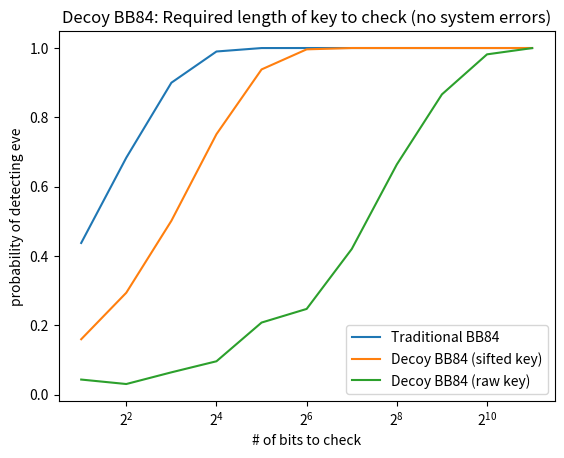
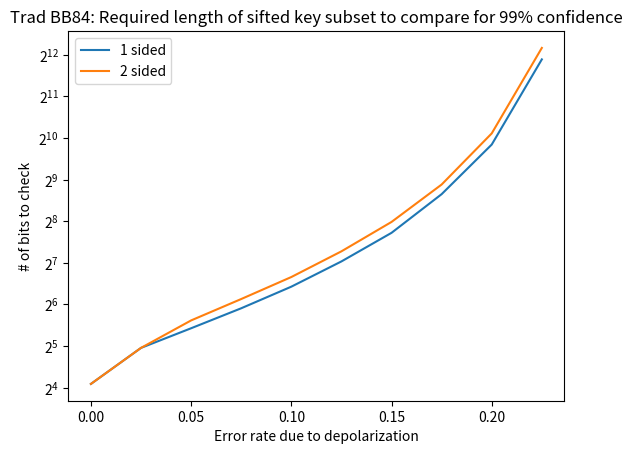
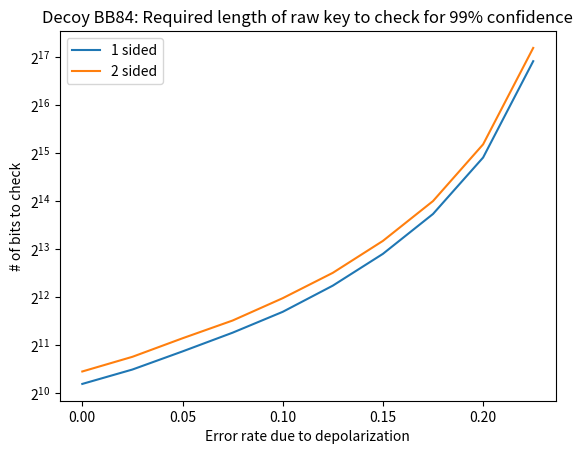
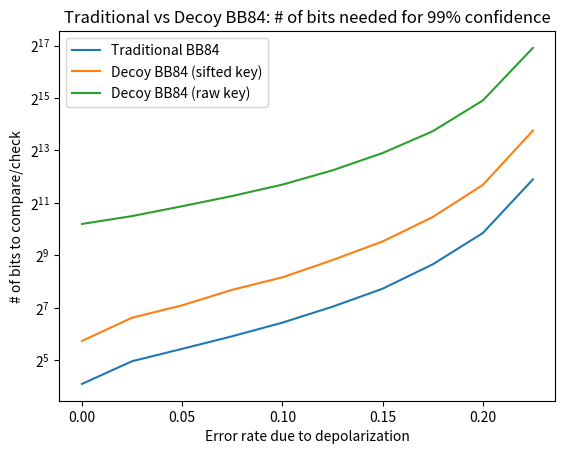
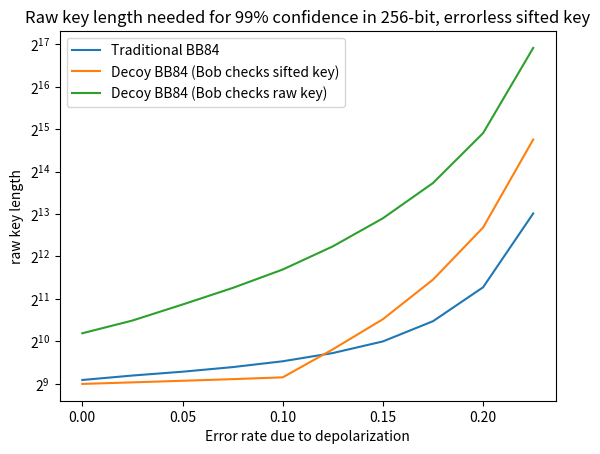
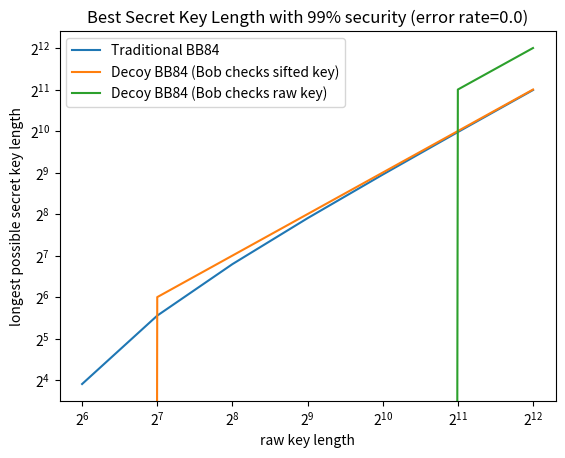
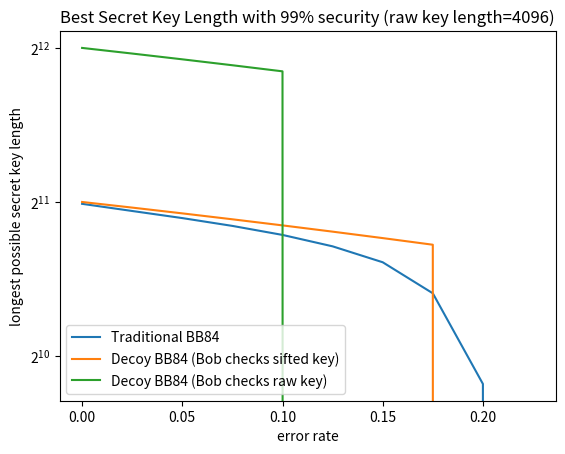

Python code for these plots, in order:
# -*- coding: utf-8 -*-
"""
Created on Tue Jul 13 15:11:48 2021

@author: crowd

This code performs power analyses on variations of QKD with decoys.
Assumptions of this code:
    -Non-decoy states are sent with equal probability (As in Vince/Brit's two-freq decoy BB84 scheme)
    -Eve and Bob choose bases randomly with 1/2 probability
"""

import numpy as np
import matplotlib.pyplot as plt
import scipy.stats as stats

def power_2sided(n,p_0,p_a,alpha):
    #n=number of objects
    #p_0, p_a = proportions for null and alternative hypotheses
    #Solving for beta (prob of a type 2 error)
    
    if p_0==0:
        #find probability that, given Eve is eavesdropping:
            #-no qubits are flipped (if checking QBER), or 
            #-no qubits are decoys (if checking decoy rate)
        #This equals the probability Eve going undetected = power = 1-beta
        beta=stats.binom.pmf(0,n,p_a) #1-P(Eve goes undetected)
    else:
        k1=stats.binom.ppf(alpha/2,n,p_0)
        #print('stats k1 ',k1)
        k2=stats.binom.isf(alpha/2,n,p_0)
        #print('stats k2 ',k2)
        #Now to find power
        beta=stats.binom.cdf(k2,n,p_a)-stats.binom.cdf(k1-1,n,p_a)
    return(1-beta)

def power_1sided(n,p_0,p_a,alpha): #for when the hypothesis test is p_a > p_0
    if p_0==0:
        #find probability that, given Eve is eavesdropping:
            #-no qubits are flipped (if checking QBER), or 
            #-no qubits are decoys (if checking decoy rate)
        #This equals the probability Eve going undetected = power = 1-beta
        power=1-stats.binom.pmf(0,n,p_a) #1-P(Eve goes undetected)
    else:
        k=stats.binom.isf(alpha,n,p_0)
        power=stats.binom.sf(k,n,p_a)
    return power


log2_num_check_bits=np.arange(1,12)
error_rates=np.arange(0.0,0.25,0.025) #error rate due to depolarization
alpha=0.1 #probability of falsely concluding that eve is eavesdropping
min_power=0.99 #minimum probability of falsely concluding that eve is NOT present

##############################################################################################

#arrays for probability of detecting eve vs key length 
detection_probs_trad=np.zeros(len(log2_num_check_bits))
detection_probs_raw_decoy=np.zeros(len(log2_num_check_bits))
detection_probs_sifted_decoy=np.zeros(len(log2_num_check_bits))

#arrays for key length vs error rate
ncb_trad1=np.zeros(len(error_rates)) #check bits for traditional bb84 (1 sided)
ncb_trad2=np.zeros(len(error_rates)) #check bits for traditional bb84 (2 sided)
ncb_raw_decoy1=np.zeros(len(error_rates)) #check bits for decoy bb84 raw key comparison (1 sided)
ncb_raw_decoy2=np.zeros(len(error_rates)) #check bits for decoy bb84 raw key comparison (2 sided)
ncb_sifted_decoy1=np.zeros(len(error_rates)) #check bits for decoy bb84 sifted key comparison (1 sided)

#QBERS and DRs when no errors:
QBER_0_noerr=0 #error rate when there is no Eve and no error (null hypothesis)
QBER_a=0.25 #error rate when there is Eve and no error (alternate hypothesis)
raw_DR_0_noerr=1/6 #raw key decoy rate with no errors and no eve (null hypothesis)
raw_DR_a=5/24 #raw key decoy rate with no errors and eve (alternate hypothesis)
sifted_DR_0_noerr=0 #sifted key decoy rate with no errors and no eve (null hypothesis)
sifted_DR_a=1/12 #sifted key decoy rate with no errors and eve (alternate hypothesis)

#calculate power per keylength for different protocols
for i in range(len(log2_num_check_bits)):
    num_check_bits=int(2**log2_num_check_bits[i])
    detection_probs_trad[i]=power_1sided(num_check_bits,QBER_0_noerr,QBER_a,alpha)
    detection_probs_raw_decoy[i]=power_1sided(num_check_bits, raw_DR_0_noerr, raw_DR_a, alpha)
    detection_probs_sifted_decoy[i]=power_1sided(num_check_bits, sifted_DR_0_noerr, sifted_DR_a, alpha)
       
#Traditional: calculate number of bits to check in order to have power >= 0.99
for x in range(len(error_rates)):
    #For the code below, I want to iterate over keylengths, and test if it is sufficient to have a power above some value.
    QBER_0=error_rates[x] #error rate when there is no Eve (null hypothesis)
    #QBER_a=1/2*EER + 1/4 #error rate when there is Eve and error (alternate hypothesis)
    
    #1 sided power analysis
    for keylengths1 in range(100,5500,100): #Checking in multiples of 100
        power=power_1sided(keylengths1,QBER_0,QBER_a,alpha)
        if power >= min_power:
            k_temp1=keylengths1
            for keylengths1_refined in range(k_temp1-99,k_temp1+1): #Checking one-by-one in the range where k is.
                power=power_1sided(keylengths1_refined,QBER_0,QBER_a,alpha)
                if power >= min_power:
                    ncb_trad1[x]=keylengths1_refined
                    break  
            break
    
    #2 sided power analysis
    for keylengths2 in range(100,5500,100): #Checking in multiples of 100
        power=power_2sided(keylengths2,QBER_0,QBER_a,alpha)
        if power >= min_power:
            k_temp=keylengths2
            for keylengths2_refined in range(k_temp-99,k_temp+1): #Checking one-by-one in the range where k is.
                power=power_2sided(keylengths2_refined,QBER_0,QBER_a,alpha)
                if power >= min_power:
                    ncb_trad2[x]=keylengths2_refined
                    break  
            break


###############################################################################
#Decoy states

#Decoy, raw key comparison: calculate number of bits to check in order to have power >= 0.99
for x in range(len(error_rates)):
    DR_0=1/6+1/6*error_rates[x] #expected decoy rate when there is no Eve (null hypothesis)
    
    for keylengths2 in range(1000,200000,1000): #Checking in multiples of 100
        power=power_2sided(keylengths2,DR_0,raw_DR_a,alpha)
        if power >= min_power:
            k_temp=keylengths2
            for keylengths2_refined in range(k_temp-990,k_temp+10,10): #Checking one-by-one in the range where k is.
                power=power_2sided(keylengths2_refined,DR_0,raw_DR_a,alpha)
                if power >= min_power:
                    ncb_raw_decoy2[x]=keylengths2_refined
                    break  
            break
    for keylengths1 in range(1000,200000,1000): #Checking in multiples of 100
        power=power_1sided(keylengths1,DR_0,raw_DR_a,alpha)
        if power >= min_power:
            k_temp1=keylengths1
            for keylengths1_refined in range(k_temp1-990,k_temp1+10,10): #Checking one-by-one in the range where k is.
                power=power_1sided(keylengths1_refined,DR_0,raw_DR_a,alpha)
                if power >= min_power:
                    ncb_raw_decoy1[x]=keylengths1_refined
                    break  
            break

#Decoy, sifted key comparison: calculate number of bits to check in order to have power >= 0.99
for x in range(len(error_rates)):
    #For the code below, I want to iterate over keylengths, and test if it is sufficient to have a power above some value.
    DR_0=1/3*error_rates[x] #expected decoy rate when there is no Eve (null hypothesis)
    
    for keylengths1 in range(100,15000,100): #Checking in multiples of 100
        power=power_1sided(keylengths1,DR_0,sifted_DR_a,alpha)
        if power >= min_power:
            k_temp1=keylengths1
            for keylengths1_refined in range(k_temp1-99,k_temp1+1): #Checking one-by-one in the range where k is.
                power=power_1sided(keylengths1_refined,DR_0,sifted_DR_a,alpha)
                if power >= min_power:
                    ncb_sifted_decoy1[x]=keylengths1_refined
                    break  
            break

#plot probability of detecting eve vs key length 
fig=plt.figure()
plt.plot(2**log2_num_check_bits,detection_probs_trad)
plt.plot(2**log2_num_check_bits,detection_probs_sifted_decoy)
plt.plot(2**log2_num_check_bits,detection_probs_raw_decoy)
plt.legend(('Traditional BB84','Decoy BB84 (sifted key)','Decoy BB84 (raw key)'))
plt.xlabel("# of bits to check")
plt.ylabel('probability of detecting eve')
plt.xscale("log",base=2)
plt.title('Decoy BB84: Required length of key to check (no system errors)')

#plot traditional bb84 key length vs error rate, 1 and 2 sided
fig=plt.figure()
plt.plot(error_rates,ncb_trad1)
plt.plot(error_rates,ncb_trad2)
plt.legend(('1 sided','2 sided'))
plt.yscale("log",base=2)
plt.xlabel('Error rate due to depolarization')
plt.ylabel("# of bits to check")
plt.title('Trad BB84: Required length of sifted key subset to compare for 99% confidence')

fig=plt.figure()
plt.plot(error_rates,ncb_raw_decoy1)
plt.plot(error_rates,ncb_raw_decoy2)
plt.legend(('1 sided','2 sided'))
plt.yscale("log",base=2)
plt.xlabel('Error rate due to depolarization')
plt.ylabel("# of bits to check")
plt.title('Decoy BB84: Required length of raw key to check for 99% confidence')

fig=plt.figure()
plt.plot(error_rates,ncb_trad1)
plt.plot(error_rates,ncb_sifted_decoy1)
plt.plot(error_rates,ncb_raw_decoy1)
plt.legend(('Traditional BB84','Decoy BB84 (sifted key)','Decoy BB84 (raw key)'))
plt.yscale("log",base=2)
plt.xlabel('Error rate due to depolarization')
plt.ylabel("# of bits to compare/check")
plt.title('Traditional vs Decoy BB84: # of bits needed for 99% confidence')


######################################################################################
"""
Calculate the raw key length required for each protocol to produce a given final 
sifted error_free key length with 99% confidence, plotted against system error rates.
"""
#n = sample size for hypothesis test (# of check-bits)
#k = raw key length
#f = final sifted error_free key length
#p_E = probability of error

rkl_trad1=np.zeros(len(error_rates))
rkl_raw_decoy1=np.zeros(len(error_rates))
rkl_sifted_decoy1=np.zeros(len(error_rates))
final_sifted_keylength=2**8
for k in range(len(error_rates)):
    #Raw decoy check: Bob checks all qubits regardless of basis or errors, so sample size = length of raw key
    #eqn: n+f=1/2*(1-p_E)*k
    rkl_raw_decoy1[k]=max(ncb_raw_decoy1[k],2*final_sifted_keylength/(1-error_rates[k]))
    
    #sifted decoy check: half of the raw key is removed from sample size due to sifting. But errors are included into sample size
    #eqn: n=1/2*k  ,  f=1/2*(1-p_E)*k = (1-p_E)*n
    rkl_sifted_decoy1[k]=2*max(ncb_sifted_decoy1[k],final_sifted_keylength/(1-error_rates[k]))
    
    #trad bb84: sample size is separate from final sifted key since bits are publicly compared
    #note that a subset of the sifted key is removed and compared, and THEN errors in final key are tossed out
    #eqn: f = (1/2*k - n)*(1-p_E)  =>  k = 2*(n + f/(1-p_E))
    rkl_trad1[k]=2*(ncb_trad1[k]+final_sifted_keylength/(1-error_rates[k]))
    

fig=plt.figure()
plt.plot(error_rates,rkl_trad1)
plt.plot(error_rates,rkl_sifted_decoy1)
plt.plot(error_rates,rkl_raw_decoy1)
plt.legend(('Traditional BB84','Decoy BB84 (Bob checks sifted key)','Decoy BB84 (Bob checks raw key)'))
plt.yscale("log",base=2)
plt.xlabel('Error rate due to depolarization')
plt.ylabel("raw key length")
plt.title('Raw key length needed for 99% confidence in '+str(final_sifted_keylength)+'-bit, errorless sifted key')

########################

raw_keylengths=2**np.arange(6,13)
dim=(len(raw_keylengths),len(error_rates))
fsl_raw_decoy1=np.zeros(dim)
fsl_sifted_decoy1=np.zeros(dim)
fsl_trad1=np.zeros(dim)

for k in range(len(raw_keylengths)):
    for p in range(len(error_rates)):
        if ncb_raw_decoy1[p] > raw_keylengths[k]:
            fsl_raw_decoy1[k,p]=0 #if sample size required is larger than available bits, no key can be made with 99% confidence
        else:
            fsl_raw_decoy1[k,p]=raw_keylengths[k]*(1-error_rates[p])
        
        if ncb_sifted_decoy1[p] > 1/2*raw_keylengths[k]:
            fsl_sifted_decoy1[k,p]=0
        else:
            fsl_sifted_decoy1[k,p]=1/2*raw_keylengths[k]*(1-error_rates[p])
        
        if ncb_trad1[p] > 1/2*raw_keylengths[k]:
            fsl_trad1[k,p]=0
        else:
            fsl_trad1[k,p]=(1/2*raw_keylengths[k]-ncb_trad1[p]) *(1-error_rates[p]) 
            
fig=plt.figure()
plt.plot(raw_keylengths,fsl_trad1[:,0])
plt.plot(raw_keylengths,fsl_sifted_decoy1[:,0])
plt.plot(raw_keylengths,fsl_raw_decoy1[:,0])
plt.legend(('Traditional BB84','Decoy BB84 (Bob checks sifted key)','Decoy BB84 (Bob checks raw key)'))
plt.yscale("log",base=2)
plt.xscale("log",base=2)
plt.xlabel('raw key length')
plt.ylabel('longest possible secret key length')
plt.title('Best Secret Key Length with 99% security (error rate='+str(error_rates[0])+')')

rk_index=-1
fig=plt.figure()
plt.plot(error_rates,fsl_trad1[rk_index,:])
plt.plot(error_rates,fsl_sifted_decoy1[rk_index,:])
plt.plot(error_rates,fsl_raw_decoy1[rk_index,:])
plt.legend(('Traditional BB84','Decoy BB84 (Bob checks sifted key)','Decoy BB84 (Bob checks raw key)'))
plt.yscale("log",base=2)
plt.xlabel('error rate')
plt.ylabel('longest possible secret key length')
plt.title('Best Secret Key Length with 99% security (raw key length='+str(raw_keylengths[rk_index])+')')